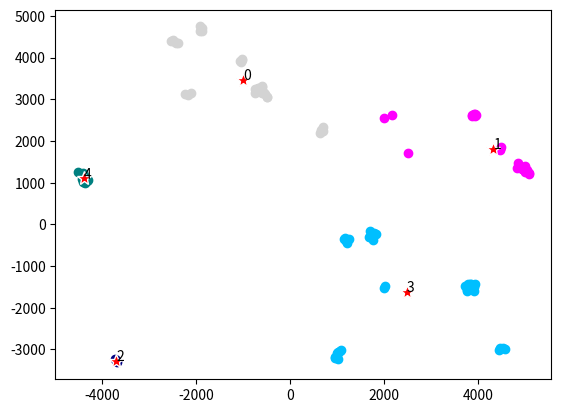

The script that saved this image:
import random
from collections import defaultdict
import numpy as np
from matplotlib import pyplot as plt
import time
# farby sú napevno, snažil sa vybrať farby, ktoré jednoducho rozlíšiť aby nesplývali
colors = ["lightgray", "magenta",
          "navy", "deepskyblue",
          "teal", "lime",
          "yellow", "darkorange",
          "red", "gray",
          "black", "olive",
          "purple", "brown",
          "lightpink", "moccasin",
          "thistle", "tan",
          "blue", "chocolate"]

start = time.time()


def k_medoids_clustering(full_list, pocet_medoidov):
    medoids = []

    for cc in range(pocet_medoidov):                                        # vytvorenie prvých napr. 20 náhodných medoidov
        rand_index = random.randrange(0, len(full_list), 1)
        medoids.append((full_list[rand_index][0], full_list[rand_index][1]))
    vykresli = 0
    cntr = 0
    zhoda = 0
    prev_medoid = []
    # Vypočítanie počiatočných klastrov pre dané body
    # Najprv kopírujeme pred zmenou predošlé centroidy do prev_centroids, kde neskôr kontrolujeme konvergenciu
    # Potom pre každý bod zistíme vzdialenosť od každého medoidu
    # Do najbližšieho medoidu priradíme bod ( resp. do klastra, ktorému prislúcha daný medoid )
    while 1:
        if cntr != 0:
            prev_medoid = medoids.copy()
        cntr = cntr + 1
        k = defaultdict(list)
        for x in range(len(full_list)):
            distances = []
            min = -1
            min_index = -1
            for cc in range(pocet_medoidov):
                distance = (full_list[x][0]-medoids[cc][0]) ** 2 + (full_list[x][1]-medoids[cc][1]) ** 2
                distance = np.sqrt(distance)
                distances.append(distance)
            for yy in range(len(distances)):
                if min == -1:
                    min = distances[yy]
                    min_index = yy
                elif min > distances[yy]:
                    min = distances[yy]
                    min_index = yy
            k[min_index].append((full_list[x][0], full_list[x][1]))

        # Vykreslenie
        # Vypočítame taktiež aj úspešnosť jednotlivých klastrov.
        # Medoidy označujeme červenými hviezdičkami s bielymi okrajmi.
        if vykresli == 1:
            vzdialenosti_bodov = []
            for kk in range(len(k)):
                sum_vzdialenost = 0
                sum = 0
                for each_item in range(len(k[kk])):
                    sum_vzdialenost = sum_vzdialenost + np.sqrt(
                        (k[kk][each_item][0] - medoids[kk][0]) ** 2 + (k[kk][each_item][1] - medoids[kk][1]) ** 2)
                    sum = sum + 1
                    plt.plot(k[kk][each_item][0], k[kk][each_item][1], c=colors[kk], marker='o')
                if sum > 0:
                    vzdialenosti_bodov.append(sum_vzdialenost / sum)
            chybny_kluster = 0
            for zzz in range(len(vzdialenosti_bodov)):
                if vzdialenosti_bodov[zzz] > 500:
                    chybny_kluster = chybny_kluster + 1
            print('Počet klastrov (klastre s 0 bodmi sem neberiem)')
            print(len(vzdialenosti_bodov))
            print('Počet úspešných klastrov (t.j. vzdialenosť pod 500):')
            print(str(len(vzdialenosti_bodov) - chybny_kluster))
            print('Počet neúspešných klastrov (t.j. vzdialenosť nad 500):')
            print(chybny_kluster)
            counter = 0

            for i in medoids:                                                       # Zakreslenie medoidu, dá sa zakomentovať, ak by prekrývalo značnú časť bodov.
                counter = counter + 1
                plt.plot(i[0], i[1], 'r*', markeredgecolor='white', markersize=10)
                plt.annotate(counter, (i[0], i[1]))

            end = time.time()
            print(end - start)
            plt.show()

            break

        temp_medoids = medoids
        new_medoids = []

        # Počítanie medoidov
        # Medodi sa počíta ako bod, ktorý je od ostatných najmenej vzdialený, obdoba od divizívneho, kde počítame najviac
        # vzdialený bod. V prípade nezmenenia viackrát po sebe je detekovaná konvergencia, čiže cyklus končí
        for iii in range(len(medoids)):
            for j in range(len(temp_medoids)):
                new_medoids.append(temp_medoids[j])                                     # v prípade, že swap nenastal, vyhodíme ten swap akoby
            compute_price = 0
            for each_point in k[iii]:
                compute_price = compute_price + np.sqrt( ( new_medoids[iii][0] - each_point[0] ) ** 2 + ( new_medoids[iii][1] - each_point[1] ) ** 2 )
            if len(k[iii]) != 0:                                                        # v prípade, že tam nič nebolo ideme dalej
                compute_price = compute_price / len(k[iii])
                for each_point in k[iii]:                                               # swapujeme postupne každý bod
                    new_medoids[iii] = each_point
                    price_local = 0                                                     # inicializacia na 0
                    for each_2_point in k[iii]:                                         # vyrátanie hodnoty
                        price_local = price_local + np.sqrt( ( new_medoids[iii][0] - each_2_point[0] ) ** 2 + ( new_medoids[iii][1] - each_2_point[1] ) ** 2 )
                    if len(k[iii]) != 0:                                                # v prípade, že tam nič nebolo ideme dalej
                        price_local = price_local / len(k[iii])
                        if price_local < compute_price :
                            compute_price = price_local                                 # v prípade, že sme našli lepšiu cenu prepíšeme a loopujeme sa dalej ak nenájdeme, tak skok na začiatok
                            temp_medoids[iii] = new_medoids[iii]
        if prev_medoid != temp_medoids:                                                 # zmena -> v poriadku
            medoids = temp_medoids
        else:                                                                           # zhoda -> konverguje ... zrejme
            zhoda = zhoda + 1
        if zhoda == 5:
            vykresli = 1


def k_means_plus(full_list, pocet_k, kreslenie, centroids, append_worst_centroid):

    cntr = 0
    zhoda = 0
    prev_centroid = []
    # Vypočítanie počiatočných klastrov pre dané body
    # Najprv kopírujeme pred zmenou predošlé centroidy do prev_centroids, kde neskôr kontrolujeme konvergenciu
    # Potom pre každý bod zistíme vzdialenosť od každého centroidu
    # Do najbližšieho centroidu priradíme bod ( resp. do klastra, ktorému prislúcha daný centroid )
    while 1:
        if cntr != 0:
            prev_centroid = centroids.copy()
        cntr = cntr + 1
        k = defaultdict(list)
        for x in range(len(full_list)):
            distances = []
            min = -1
            min_index = -1
            for kk in range(pocet_k):
                distance = (full_list[x][0] - centroids[kk][0]) ** 2 + (full_list[x][1] - centroids[kk][1]) ** 2
                distance = np.sqrt(distance)
                distances.append(distance)
            for yy in range(len(distances)):
                if min == -1:
                    min = distances[yy]
                    min_index = yy
                elif min > distances[yy]:
                    min = distances[yy]
                    min_index = yy
            k[min_index].append((full_list[x][0], full_list[x][1]))
        # Počítanie centroidov
        # Centroid sa počíta ako priemer bodov, t.j. súčet všetkých x suradníc deleno ich počet a to isté aj pre y os,
        # kde x a y po delení budú výsledné súradnice centroidu
        # V prípade nezmenenia viackrát po sebe je detekovaná konvergencia, čiže cyklus končí
        for i in range(pocet_k):
            temp_x = 0
            temp_y = 0
            counter_x = 0
            counter_y = 0
            for j in range(len(k[i])):
                temp_x = temp_x + k[i][j][0]
                counter_x = counter_x + 1
                temp_y = temp_y + k[i][j][1]
                counter_y = counter_y + 1
            if len(k[i]) != 0 and counter_x != 0 and counter_y != 0:
                centroids[i] = (temp_x / counter_x, temp_y / counter_y)
        if prev_centroid == centroids:
            zhoda = zhoda + 1
        if zhoda == 5:
            break

    if append_worst_centroid == 1:                                              # v prípade, že chcem nakoniec ešte označiť bod, ktorý je najviac vzdialený od ostatných
        ultimate_max = 0                                                        # toto sa využíva pri divizivne klastrovanie
        ultimate_max_index = -1
        max = -1
        max_bod = (-9999, -9999)
        max_body = []
        max_ceny = []
        for i in range(len(k)):                                                 # zistenie maximálne vzdieleného bodu od všetkých ostatných pre každý klaster
            for j in range(len(k[i])):
                bod = k[i][j]
                cena = 0
                for ii in range(len(k[i])):
                    cena = cena + np.sqrt( ( bod[0] - k[i][ii][0] ) ** 2 + ( bod[1] - k[i][ii][1] ) ** 2 )
                if cena > max:
                    max = cena
                    max_bod = bod
            max_body.append(max_bod)
            max_ceny.append(max)
            max = -1
            max_bod = (-9999, -9999)
        for i in range(len(max_ceny)):                                          # zistenie maxima z maxím klastrov, kde delíme cenu počtom bodov aby to bolo objektívne
            max_ceny[i] = max_ceny[i] / len(k[i])
        for i in range(len(max_ceny)):
            if max_ceny[i] > ultimate_max:
                ultimate_max = max_ceny[i]
                ultimate_max_index = i
        novy_centroid = max_body[ultimate_max_index]
        centroids.append(novy_centroid)
    if kreslenie == 1:                                                          # v prípade, že sa naplní podmienka kreslenia
        vzdialenosti_bodov = []                                                 # tak vypíšeme úpešnosť klasterov na základe ich cien, priemer nesmie byť ako 500
        for kk in range(len(k)):                                                # rovno aj body zakreslíme pomocou plot do plt s ich príslušnou farbou
            sum_vzdialenost = 0
            sum = 0
            for each_item in range(len(k[kk])):
                sum_vzdialenost = sum_vzdialenost + np.sqrt( (k[kk][each_item][0] - centroids[kk][0]) ** 2 + (k[kk][each_item][1] - centroids[kk][1]) ** 2 )
                sum = sum + 1
                plt.plot(k[kk][each_item][0], k[kk][each_item][1], c=colors[kk], marker='o')
            if sum > 0:
                vzdialenosti_bodov.append( sum_vzdialenost / sum )
        chybny_kluster = 0
        for zzz in range(len(vzdialenosti_bodov)):
            if vzdialenosti_bodov[zzz] > 500:
                chybny_kluster = chybny_kluster + 1
        print('Počet klastrov (klastre s 0 bodmi sem neberiem)')
        print(len(vzdialenosti_bodov))
        print('Počet úspešných klastrov (t.j. vzdialenosť pod 500):')
        print(str(len(vzdialenosti_bodov)-chybny_kluster))
        print('Počet neúspešných klastrov (t.j. vzdialenosť nad 500):')
        print(chybny_kluster)
        counter = -1
        for x in centroids:                                                     # Zakreslenie centroidov, dá sa pokojne zakomentovať
            counter = counter + 1
            plt.plot(x[0], x[1], 'r*', markeredgecolor='white', markersize=10)
            plt.annotate(counter ,( x[0], x[1]) )
        end = time.time()
        print(end - start)
        plt.show()
    return centroids


def k_means_clustering(full_list, pocet_k, kreslenie, append_worst_centroid):

    centroids = []

    # Vygenerovanie pôvodných 20 náhodných centroidov / klastrov
    for kk in range(pocet_k):
        tempx = random.randrange(-5000, 5001, 1)
        tempy = random.randrange(-5000, 5001, 1)
        local_tuple = tuple((tempx, tempy))
        centroids.append(local_tuple)

    cntr = 0
    zhoda = 0
    prev_centroid = []
    # Vypočítanie počiatočných klastrov pre dané body
    # Najprv kopírujeme pred zmenou predošlé centroidy do prev_centroids, kde neskôr kontrolujeme konvergenciu
    # Potom pre každý bod zistíme vzdialenosť od každého centroidu
    # Do najbližšieho centroidu priradíme bod ( resp. do klastra, ktorému prislúcha daný centroid )
    while 1:
        if cntr != 0:
            prev_centroid = centroids.copy()
        cntr = cntr + 1
        k = defaultdict(list)
        for x in range(len(full_list)):
            distances = []
            min = -1
            min_index = -1
            for kk in range(pocet_k):
                distance = (full_list[x][0]-centroids[kk][0]) ** 2 + (full_list[x][1]-centroids[kk][1]) ** 2
                distance = np.sqrt(distance)
                distances.append(distance)
            for yy in range(len(distances)):
                if min == -1:
                    min = distances[yy]
                    min_index = yy
                elif min > distances[yy]:
                    min = distances[yy]
                    min_index = yy
            k[min_index].append((full_list[x][0], full_list[x][1]))
        # Počítanie centroidov
        # Centroid sa počíta ako priemer bodov, t.j. súčet všetkých x suradníc deleno ich počet a to isté aj pre y os,
        # kde x a y po delení budú výsledné súradnice centroidu
        # V prípade nezmenenia viackrát po sebe je detekovaná konvergencia, čiže cyklus končí
        for i in range(pocet_k):
            temp_x = 0
            temp_y = 0
            counter_x = 0
            counter_y = 0
            for j in range(len(k[i])):
                temp_x = temp_x + k[i][j][0]
                counter_x = counter_x + 1
                temp_y = temp_y + k[i][j][1]
                counter_y = counter_y + 1
            if len(k[i]) != 0 and counter_x != 0 and counter_y != 0:
                centroids[i] = ( temp_x / counter_x, temp_y / counter_y )
        if prev_centroid == centroids:
            zhoda = zhoda + 1
        if zhoda == 5:
            break

    if append_worst_centroid == 1:                                                      # v prípade, že chcem nakoniec ešte označiť bod, ktorý je najviac vzdialený od ostatných
        ultimate_max = 0                                                                # toto sa využíva pri divizivne klastrovanie
        ultimate_max_index = -1
        max = -1
        max_bod = (-9999, -9999)
        max_body = []
        max_ceny = []
        for i in range(len(k)):                                                         # zistenie maximálne vzdieleného bodu od všetkých ostatných pre každý klaster
            for j in range(len(k[i])):
                bod = k[i][j]
                cena = 0
                for ii in range(len(k[i])):
                    cena = cena + np.sqrt( ( bod[0] - k[i][ii][0] ) ** 2 + ( bod[1] - k[i][ii][1] ) ** 2 )
                if cena > max:
                    max = cena
                    max_bod = bod
            max_body.append(max_bod)
            max_ceny.append(max)
            max = -1
            max_bod = (-9999, -9999)
        for i in range(len(max_ceny)):
            max_ceny[i] = max_ceny[i] / len(k[i])
        for i in range(len(max_ceny)):                                                  # zistenie maxima z maxím klastrov, kde delíme cenu počtom bodov aby to bolo objektívne
            if max_ceny[i] > ultimate_max:
                ultimate_max = max_ceny[i]
                ultimate_max_index = i
        novy_centroid = max_body[ultimate_max_index]
        centroids.append(novy_centroid)
    if kreslenie == 1:                                                                  # v prípade, že sa naplní podmienka kreslenia
        vzdialenosti_bodov = []                                                         # tak vypíšeme úpešnosť klasterov na základe ich cien, priemer nesmie byť ako 500
        for kk in range(len(k)):                                                        # rovno aj body zakreslíme pomocou plot do plt s ich príslušnou farbou
            sum_vzdialenost = 0
            sum = 0
            for each_item in range(len(k[kk])):
                sum_vzdialenost = sum_vzdialenost + np.sqrt( (k[kk][each_item][0] - centroids[kk][0]) ** 2 + (k[kk][each_item][1] - centroids[kk][1]) ** 2 )
                sum = sum + 1
                plt.plot(k[kk][each_item][0], k[kk][each_item][1], c=colors[kk], marker='o')
            if sum > 0:
                vzdialenosti_bodov.append( sum_vzdialenost / sum )
        chybny_kluster = 0
        for zzz in range(len(vzdialenosti_bodov)):                                      # rátanie nevyhovujúcich klastrov
            if vzdialenosti_bodov[zzz] > 500:
                chybny_kluster = chybny_kluster + 1
        print('Počet klastrov (klastre s 0 bodmi sem neberiem)')
        print(len(vzdialenosti_bodov))
        print('Počet úspešných klastrov (t.j. vzdialenosť pod 500):')
        print(str(len(vzdialenosti_bodov)-chybny_kluster))
        print('Počet neúspešných klastrov (t.j. vzdialenosť nad 500):')
        print(chybny_kluster)
        counter = -1
        for x in centroids:                                                         # zakreslenie centroidov, dá sa pokojne zakomentovať
            counter = counter + 1
            plt.plot(x[0], x[1], 'r*', markeredgecolor='white', markersize=10)
            plt.annotate(counter+1 ,( x[0], x[1]) )
        end = time.time()
        print(end - start)                                                          # vyrátame a vypíšeme čas
        plt.show()
    return centroids


def divizivne(k, full_list):                                                        # divizivne klastrovanie
    centroidy = k_means_clustering(full_list, 2, 0, 1)                              # pre prvykrat rozdelime klasicky body na 2 klastre, kde dorobíme ešte jeden 3tí centroid
    for i in range(3, k+1):
        if i == k:
            centroidy = k_means_plus(full_list, i, 1, centroidy, 0)                 # v poslednom kroku nepridáme centroid navyše
        else:
            centroidy = k_means_plus(full_list, i, 0, centroidy, 1)                 # v každom kroku, vyrátame nové klastre a centroidy, pričom pridáme o jeden viac centroid


def main():

    local_list = []
    randomx = random.sample(range(-5000,5001), 20)
    for tt in range(len(randomx)):
        tempy = random.randrange(-5000, 5001, 1)
        local_tuple = tuple((randomx[tt], tempy))
        local_list.append(local_tuple)
    for kk in range(100):
        picked_index = random.randrange(0, len(local_list), 1)
        x_offset = random.randrange(-100, 101, 1)
        y_offset = random.randrange(-100, 101, 1)
        local_list.append(tuple((local_list[picked_index][0]+x_offset, local_list[picked_index][1]+y_offset)))

    pocet_klastrov = 5
    divizivne(pocet_klastrov, local_list)
    #k_means_clustering(local_list, pocet_klastrov, 1, 0)
    #k_medoids_clustering(local_list, pocet_klastrov)


main()